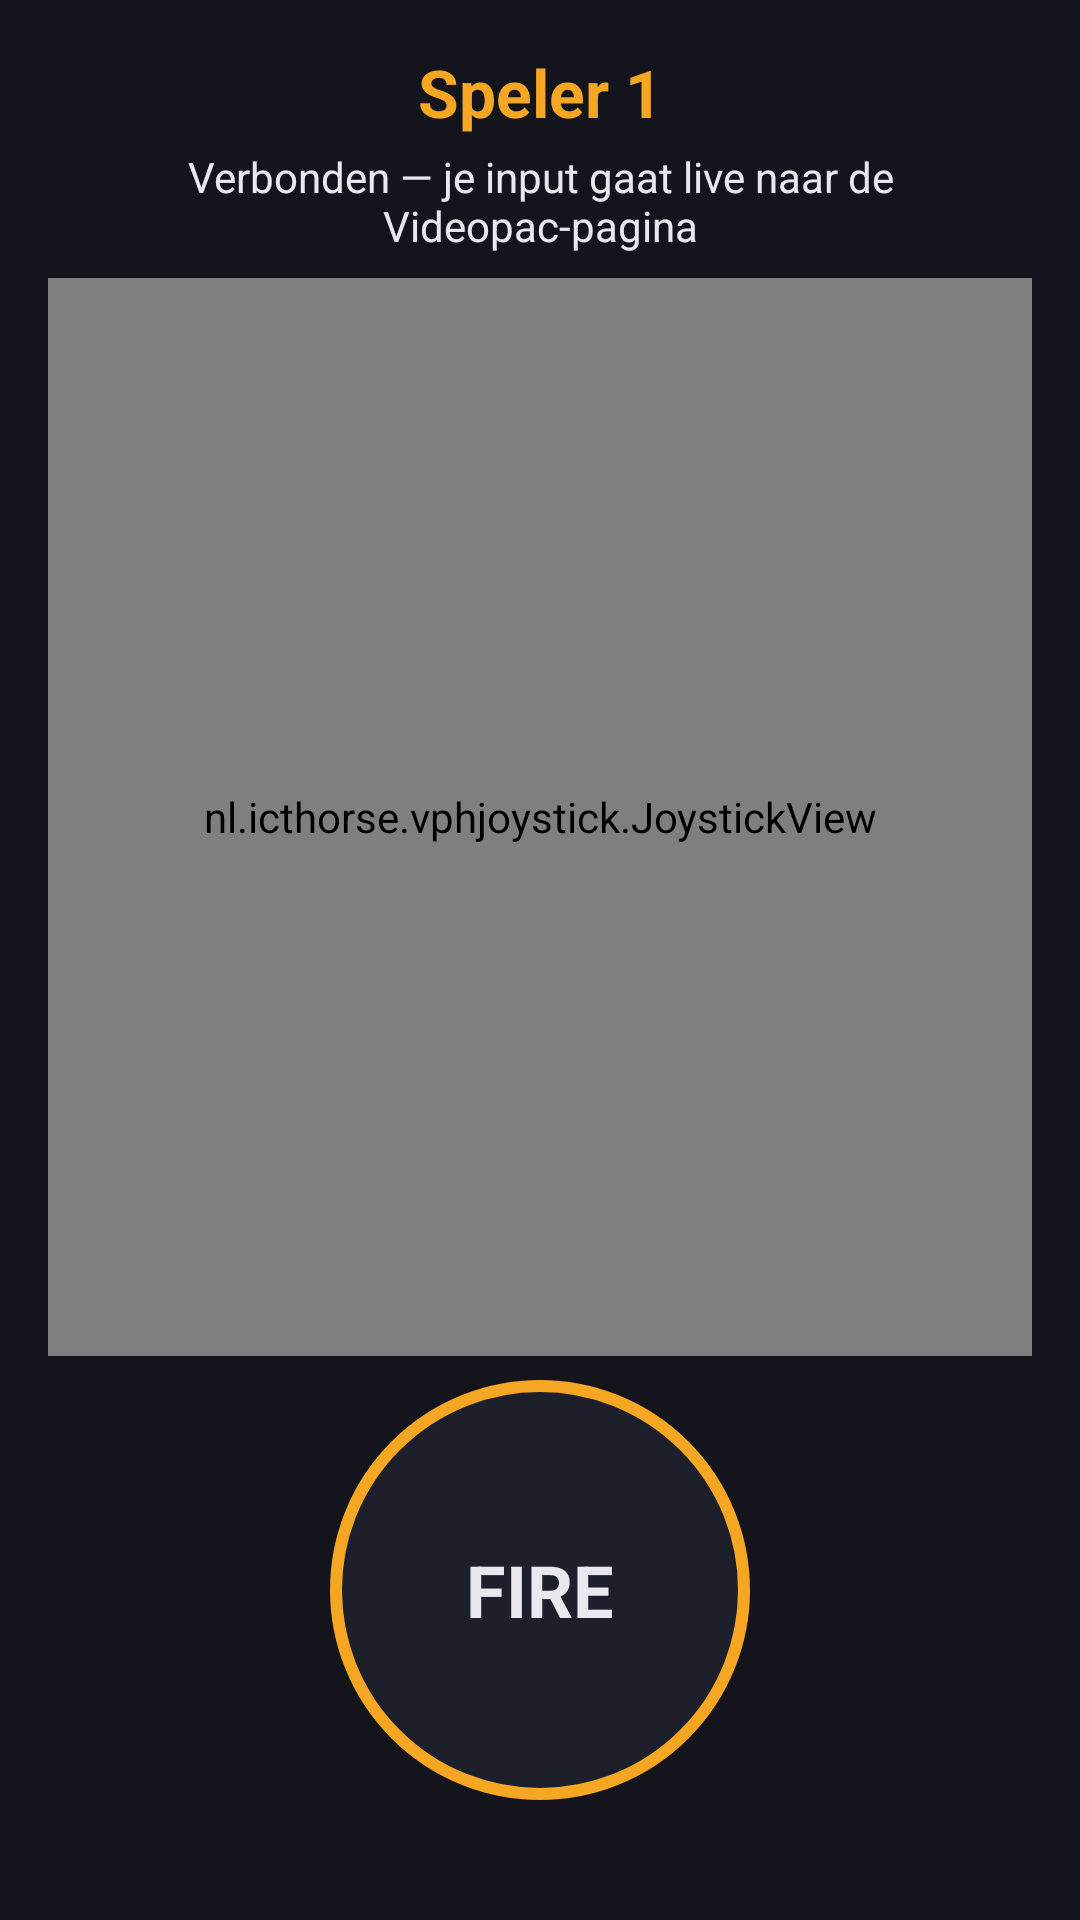

This screen was rendered from an Android layout file. Write that file and the resources it references.
<!-- AndroidManifest.xml: application theme Theme.VphJoystick -->
<!-- res/layout/activity_joystick.xml -->
<?xml version="1.0" encoding="utf-8"?>
<LinearLayout xmlns:android="http://schemas.android.com/apk/res/android"
    android:layout_width="match_parent"
    android:layout_height="match_parent"
    android:background="@color/vph_bg"
    android:orientation="vertical"
    android:padding="16dp">

    <TextView
        android:id="@+id/playerText"
        android:layout_width="match_parent"
        android:layout_height="wrap_content"
        android:gravity="center"
        android:textColor="@color/vph_accent"
        android:textSize="22sp"
        android:textStyle="bold"
        android:text="@string/player_1" />

    <TextView
        android:id="@+id/statusText"
        android:layout_width="match_parent"
        android:layout_height="wrap_content"
        android:layout_marginTop="4dp"
        android:gravity="center"
        android:textColor="@color/vph_text"
        android:textSize="14sp"
        android:text="@string/status_connected" />

    <TextView
        android:id="@+id/sharedHint"
        android:layout_width="match_parent"
        android:layout_height="wrap_content"
        android:layout_marginTop="2dp"
        android:gravity="center"
        android:textColor="@color/vph_text"
        android:textSize="12sp"
        android:visibility="gone"
        android:text="@string/status_shared_p2" />

    <nl.icthorse.vphjoystick.JoystickView
        android:id="@+id/joystickView"
        android:layout_width="match_parent"
        android:layout_height="0dp"
        android:layout_marginTop="8dp"
        android:layout_weight="1" />

    <FrameLayout
        android:layout_width="match_parent"
        android:layout_height="wrap_content"
        android:layout_marginBottom="24dp"
        android:layout_marginTop="8dp">

        <TextView
            android:id="@+id/fireButton"
            android:layout_width="140dp"
            android:layout_height="140dp"
            android:layout_gravity="center"
            android:background="@drawable/fire_button"
            android:gravity="center"
            android:text="@string/fire"
            android:textColor="@color/vph_text"
            android:textSize="24sp"
            android:textStyle="bold" />
    </FrameLayout>
</LinearLayout>
<!-- resources referenced by this layout -->
<resources>
  <color name="vph_accent">#f5a623</color>
  <color name="vph_bg">#14151c</color>
  <color name="vph_text">#e8e8ee</color>
  <!-- drawable fire_button (drawable) -->
  <?xml version="1.0" encoding="utf-8"?>
  <selector xmlns:android="http://schemas.android.com/apk/res/android">
      <item android:state_pressed="true">
          <shape android:shape="oval">
              <solid android:color="@color/vph_accent_pressed" />
              <stroke
                  android:width="4dp"
                  android:color="@color/vph_accent" />
          </shape>
      </item>
      <item>
          <shape android:shape="oval">
              <solid android:color="@color/vph_surface" />
              <stroke
                  android:width="4dp"
                  android:color="@color/vph_accent" />
          </shape>
      </item>
  </selector>
  <string name="fire">FIRE</string>
  <string name="player_1">Speler 1</string>
  <string name="status_connected">Verbonden — je input gaat live naar de Videopac-pagina</string>
  <string name="status_shared_p2">Je deelt speler 2 met de gast: jullie invoer telt bij elkaar op.</string>
  <style name="Theme.VphJoystick" parent="android:Theme.Material.NoActionBar">
          <item name="android:windowBackground">@color/vph_bg</item>
          <item name="android:statusBarColor">@color/vph_bg</item>
          <item name="android:navigationBarColor">@color/vph_bg</item>
          <item name="android:colorAccent">@color/vph_accent</item>
          <item name="android:textColorPrimary">@color/vph_text</item>
          <item name="android:textColorSecondary">@color/vph_text_dim</item>
      </style>
  <color name="vph_accent_pressed">#ffc35c</color>
  <color name="vph_surface">#1d1f2a</color>
  <color name="vph_text_dim">#8b8d9c</color>
</resources>
